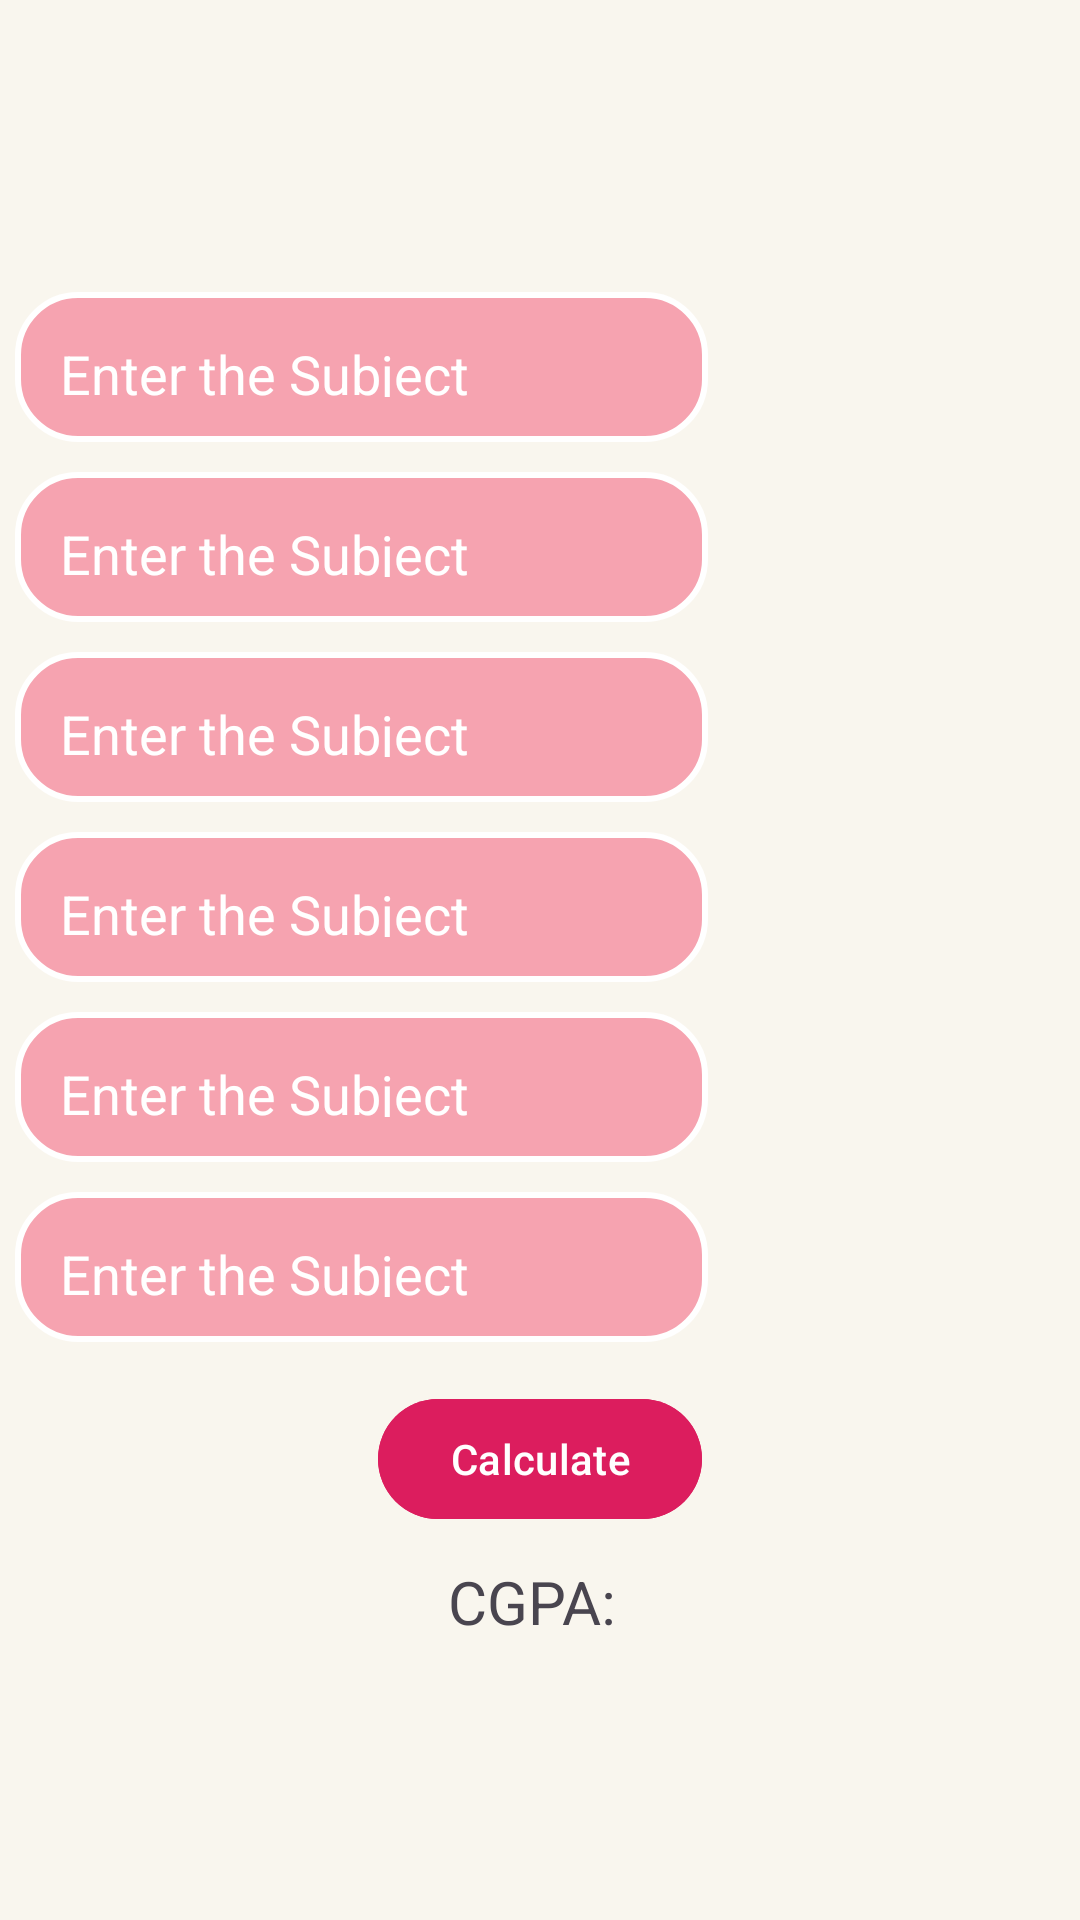

Reconstruct the res/layout file that produces this screen, plus the resources it refers to.
<!-- AndroidManifest.xml: application theme Theme.GPACALULATOR -->
<!-- res/layout/activity_sixsubjects.xml -->
<?xml version="1.0" encoding="utf-8"?>
<androidx.constraintlayout.widget.ConstraintLayout xmlns:android="http://schemas.android.com/apk/res/android"
    xmlns:app="http://schemas.android.com/apk/res-auto"
    xmlns:tools="http://schemas.android.com/tools"
    android:id="@+id/main"
    android:layout_width="match_parent"
    android:layout_height="match_parent"
    tools:context=".SIXSUBJECTS"
    android:background="@color/Background"
    >



       <ImageView
           android:layout_width="wrap_content"
           android:layout_height="wrap_content"
           android:src="@drawable/dashboard"
           android:scaleType="center"
           app:layout_constraintStart_toStartOf="parent"
           app:layout_constraintTop_toTopOf="parent"
           />

        <LinearLayout
            android:layout_width="match_parent"
            android:layout_height="match_parent"
            android:orientation="vertical"
            android:gravity="center"
            android:weightSum="3"
            app:layout_constraintBottom_toBottomOf="parent"
            app:layout_constraintTop_toTopOf="parent"

            >




            <LinearLayout
                android:layout_width="match_parent"
                android:layout_height="wrap_content"
                android:orientation="horizontal"
                android:weightSum="2"
                >
                <com.google.android.material.card.MaterialCardView
                    android:layout_width="wrap_content"
                    android:layout_height="wrap_content">

                </com.google.android.material.card.MaterialCardView>
                <EditText
                    android:id="@+id/SixSubject1"
                    android:layout_width="wrap_content"
                    android:layout_height="50dp"
                    android:ems="11"
                    android:padding="15dp"
                    android:layout_margin="5dp"
                    android:background="@drawable/custom_stroke"
                    app:layout_constraintEnd_toEndOf="parent"
                    app:layout_constraintBottom_toBottomOf="parent"
                    android:hint="Enter the Subject"
                    android:textColorHint="@color/white"
                    android:inputType="text"
                    />

                <androidx.appcompat.widget.AppCompatSpinner
                    android:id="@+id/SixGpa1"
                    android:layout_width="wrap_content"
                    android:layout_height="50dp"
                    android:textColor="@color/TextColor"
                    android:background="@drawable/custom_stroke"

                    />

            </LinearLayout>

            <LinearLayout
                android:layout_width="match_parent"
                android:layout_height="wrap_content"
                android:orientation="horizontal"
                android:weightSum="2"
                >
                <EditText
                    android:id="@+id/SixSubject2"
                    android:layout_width="wrap_content"
                    android:layout_height="50dp"
                    android:ems="11"
                    android:padding="15dp"
                    android:layout_margin="5dp"
                    android:background="@drawable/custom_stroke"
                    app:layout_constraintEnd_toEndOf="parent"
                    app:layout_constraintBottom_toBottomOf="parent"
                    android:hint="Enter the Subject"
                    android:textColorHint="@color/white"
                    android:inputType="text"
                    />

                <androidx.appcompat.widget.AppCompatSpinner
                    android:id="@+id/SixGpa2"
                    android:layout_width="wrap_content"
                    android:layout_height="50dp"
                    android:textColor="@color/TextColor"
                    android:background="@drawable/custom_stroke"

                    />

            </LinearLayout>
            <LinearLayout
                android:layout_width="match_parent"
                android:layout_height="wrap_content"
                android:orientation="horizontal"
                android:weightSum="2"
                >
                <EditText
                    android:id="@+id/SixSubject3"
                    android:layout_width="wrap_content"
                    android:layout_height="50dp"
                    android:ems="11"
                    android:padding="15dp"
                    android:layout_margin="5dp"
                    android:background="@drawable/custom_stroke"
                    app:layout_constraintEnd_toEndOf="parent"
                    app:layout_constraintBottom_toBottomOf="parent"
                    android:hint="Enter the Subject"
                    android:textColorHint="@color/white"
                    android:inputType="text"
                    />

                <androidx.appcompat.widget.AppCompatSpinner
                    android:id="@+id/SixGpa3"
                    android:layout_width="wrap_content"
                    android:layout_height="50dp"
                    android:textColor="@color/TextColor"
                    android:background="@drawable/custom_stroke"

                    />

            </LinearLayout>
            <LinearLayout
                android:layout_width="match_parent"
                android:layout_height="wrap_content"
                android:orientation="horizontal"
                android:weightSum="2"
                >
                <EditText
                    android:id="@+id/SixSubject4"
                    android:layout_width="wrap_content"
                    android:layout_height="50dp"
                    android:ems="11"
                    android:padding="15dp"
                    android:layout_margin="5dp"
                    android:background="@drawable/custom_stroke"
                    app:layout_constraintEnd_toEndOf="parent"
                    app:layout_constraintBottom_toBottomOf="parent"
                    android:hint="Enter the Subject"
                    android:textColorHint="@color/white"
                    android:inputType="text"
                    />

                <androidx.appcompat.widget.AppCompatSpinner
                    android:id="@+id/SixGpa4"
                    android:layout_width="wrap_content"
                    android:layout_height="50dp"
                    android:textColor="@color/TextColor"
                    android:background="@drawable/custom_stroke"

                    />

            </LinearLayout>
            <LinearLayout
                android:layout_width="match_parent"
                android:layout_height="wrap_content"
                android:orientation="horizontal"
                android:weightSum="2"
                >
                <EditText
                    android:id="@+id/SixSubject5"
                    android:layout_width="wrap_content"
                    android:layout_height="50dp"
                    android:ems="11"
                    android:padding="15dp"
                    android:layout_margin="5dp"
                    android:background="@drawable/custom_stroke"
                    app:layout_constraintEnd_toEndOf="parent"
                    app:layout_constraintBottom_toBottomOf="parent"
                    android:hint="Enter the Subject"
                    android:textColorHint="@color/white"
                    android:inputType="text"
                    />

                <androidx.appcompat.widget.AppCompatSpinner
                    android:id="@+id/SixGpa5"
                    android:layout_width="wrap_content"
                    android:layout_height="50dp"
                    android:textColor="@color/TextColor"
                    android:background="@drawable/custom_stroke"

                    />


            </LinearLayout>


            <LinearLayout
                android:layout_width="match_parent"
                android:layout_height="wrap_content"
                android:orientation="horizontal"
                android:weightSum="2"
                >
                <EditText
                    android:id="@+id/SixSubject6"
                    android:layout_width="wrap_content"
                    android:layout_height="50dp"
                    android:ems="11"
                    android:padding="15dp"
                    android:layout_margin="5dp"
                    android:background="@drawable/custom_stroke"
                    app:layout_constraintEnd_toEndOf="parent"
                    app:layout_constraintBottom_toBottomOf="parent"
                    android:hint="Enter the Subject"
                    android:textColorHint="@color/white"
                    android:inputType="text"
                    />

                <androidx.appcompat.widget.AppCompatSpinner
                    android:id="@+id/SixGpa6"
                    android:layout_width="wrap_content"
                    android:layout_height="50dp"
                    android:textColor="@color/TextColor"
                    android:background="@drawable/custom_stroke"

                    />


            </LinearLayout>

            <com.google.android.material.button.MaterialButton
                android:layout_width="wrap_content"
                android:layout_height="wrap_content"
                android:layout_margin="10dp"
                android:backgroundTint="#DC1D5E"
                android:text="Calculate"
                android:id="@+id/SixCalculateBt"

                />

            <TextView
                android:layout_width="wrap_content"
                android:layout_height="wrap_content"
                android:id="@+id/Result6"
                android:text="CGPA: "
                android:textSize="20sp"

                />


        </LinearLayout>


</androidx.constraintlayout.widget.ConstraintLayout>
<!-- resources referenced by this layout -->
<resources>
  <color name="Background">#f9f6ee</color>
  <color name="TextColor">@color/white</color>
  <color name="white">#FFFFFFFF</color>
  <!-- drawable custom_stroke (drawable) -->
  <?xml version="1.0" encoding="utf-8"?>
  <selector xmlns:android="http://schemas.android.com/apk/res/android">
   <item>
       <shape
           android:state_focused="true"
           android:state_enabled="true"
           android:shape="rectangle"
           >
           <solid
               android:color="#F6A3B0"
               >
           </solid>
           <corners
               android:radius="20dp"></corners>
           <stroke
               android:color="@color/white"
               android:width="2dp"></stroke>
       </shape>
   </item>
  
      <item>
          <shape
              android:state_focused="true"
              android:state_enabled="true"
              android:shape="rectangle"
              >
              <solid
                  android:color="#ffb6c1"
                  >
              </solid>
              <corners
                  android:radius="20dp"></corners>
              <stroke
                  android:color="@color/white"
                  android:width="3dp"></stroke>
          </shape>
      </item>
  </selector>
  <style name="Theme.GPACALULATOR" parent="Base.Theme.GPACALULATOR" />
  <style name="Base.Theme.GPACALULATOR" parent="Theme.Material3.DayNight.NoActionBar">
          
          
      </style>
</resources>
